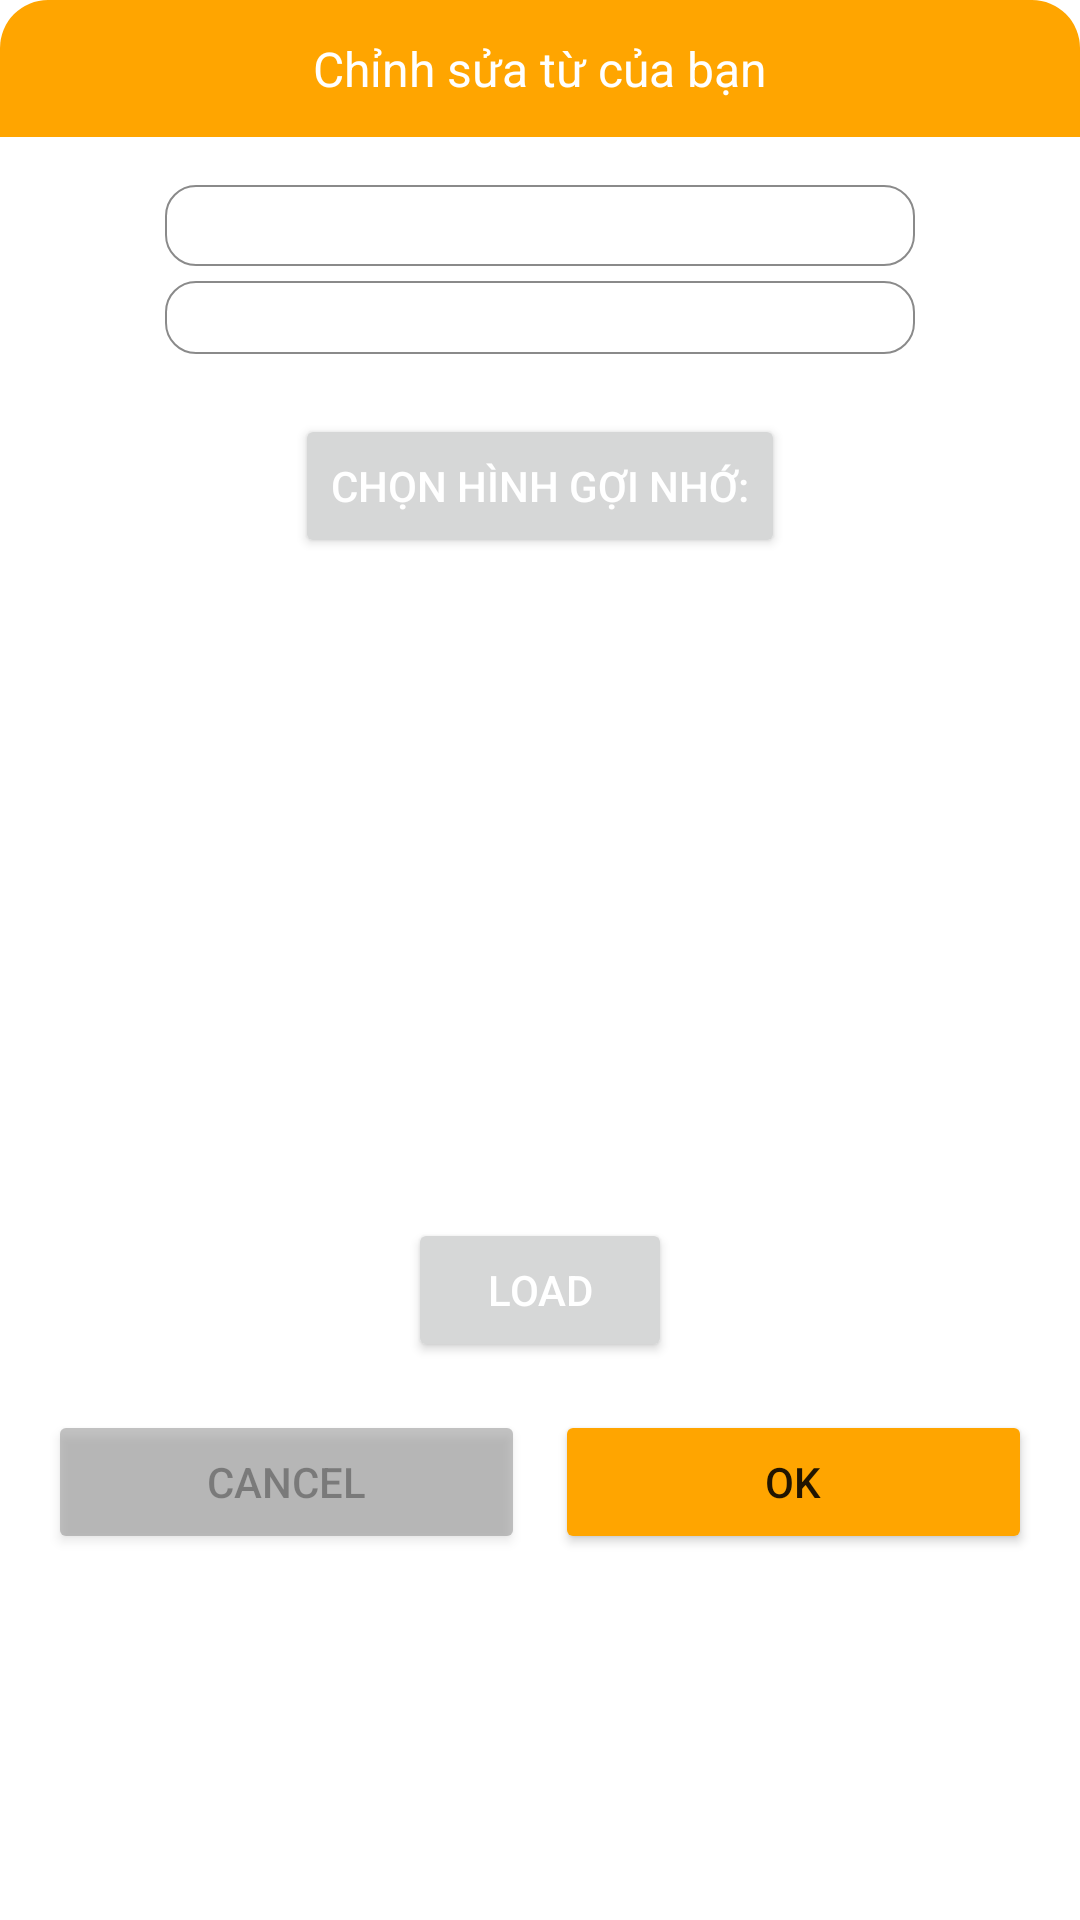

Here is an Android app screen rendered from its layout file. Give the layout XML and the strings, colors and styles it references.
<!-- AndroidManifest.xml: application theme AppTheme.MaterialTheme -->
<!-- res/layout/layout_dialog_edit.xml -->
<?xml version="1.0" encoding="utf-8"?>
<LinearLayout xmlns:android="http://schemas.android.com/apk/res/android"
    android:layout_width="match_parent"
    android:layout_height="wrap_content"
    android:background="@drawable/bg_white_corner_16"
    android:layout_margin="16dp"
    android:orientation="vertical">

    <TextView
        android:layout_width="match_parent"
        android:layout_height="wrap_content"
        android:padding="12dp"
        android:text="Chỉnh sửa từ của bạn"
        android:textColor="@color/white"
        android:textSize="16sp"
        android:gravity="center"
        android:background="@drawable/bg_yellow_corner_16_top_left_top_right"/>
    <LinearLayout
        android:layout_width="match_parent"
        android:layout_height="wrap_content"
        android:orientation="vertical"
        android:padding="16dp">

        <EditText
            android:layout_width="250dp"
            android:layout_height="wrap_content"
            android:textCursorDrawable="@drawable/color_cursor"
            android:id="@+id/edtEnglish"
            android:background="@drawable/bg_white_corner_10_boder_gray"
            android:textColor="@color/green"
            android:textSize="20sp"
            android:gravity="center"
            android:layout_gravity="center"/>

        <EditText
            android:layout_width="250dp"
            android:layout_height="wrap_content"
            android:textCursorDrawable="@drawable/color_cursor"
            android:id="@+id/edtVietnamese"
            android:background="@drawable/bg_white_corner_10_boder_gray"
            android:layout_marginTop="5dp"
            android:textColor="@color/black"
            android:textSize="18sp"
            android:gravity="center"
            android:layout_gravity="center"/>

        <Button
            android:id="@+id/btn_themhinh"
            android:layout_width="wrap_content"
            android:layout_height="wrap_content"
            android:layout_gravity="center"
            android:layout_marginTop="20dp"
            android:text="Chọn hình gợi nhớ:"
            android:textColor="@color/white"/>

        <ImageView
            android:layout_width="250dp"
            android:layout_height="200dp"
            android:id="@+id/edtHinh"
            android:layout_gravity="center"
            android:src="@drawable/add_image"/>

        <Button
            android:id="@+id/btn_loadHinh"
            android:layout_width="wrap_content"
            android:layout_height="wrap_content"
            android:layout_gravity="center"
            android:layout_marginTop="20dp"
            android:text="load"
            android:textColor="@color/white"/>

        <LinearLayout
            android:layout_width="match_parent"
            android:layout_height="wrap_content"
            android:orientation="horizontal"
            android:layout_marginTop="16dp">

            <Button
                android:id="@+id/btn_cancel"
                android:layout_width="0dp"
                android:layout_height="wrap_content"
                android:layout_weight="1"
                android:layout_marginEnd="10dp"
                android:textSize="14sp"
                android:backgroundTint="@color/gray"
                android:alpha="0.5"
                android:text="Cancel"/>
            <Button
                android:id="@+id/btn_ok"
                android:layout_width="0dp"
                android:layout_height="wrap_content"
                android:layout_weight="1"
                android:textSize="14sp"
                android:backgroundTint="@color/yellow"
                android:text="Ok"/>

        </LinearLayout>


    </LinearLayout>


</LinearLayout>
<!-- resources referenced by this layout -->
<resources>
  <color name="black">#FF000000</color>
  <color name="gray">#8A8A8A</color>
  <color name="green">#00BC14</color>
  <color name="white">#FFFFFFFF</color>
  <color name="yellow">#ffa500</color>
  <!-- drawable bg_white_corner_10_boder_gray (drawable-v24) -->
  <?xml version="1.0" encoding="utf-8"?>
  <shape xmlns:android="http://schemas.android.com/apk/res/android">
  
      <solid android:color="@color/white"/>
      <corners android:radius="10dp"/>
      <stroke android:width="0.5dp"
          android:color="@color/gray"/>
  </shape>
  <!-- drawable bg_yellow_corner_16_top_left_top_right (drawable-v24) -->
  <?xml version="1.0" encoding="utf-8"?>
  <shape xmlns:android="http://schemas.android.com/apk/res/android">
  
      <solid android:color="@color/yellow"/>
      <corners android:topLeftRadius="16dp"
               android:topRightRadius="16dp"/>
  </shape>
  <!-- drawable color_cursor (drawable) -->
  <?xml version="1.0" encoding="utf-8"?>
  <shape xmlns:android="http://schemas.android.com/apk/res/android">
      <size android:width="1dp"
          android:height="10dp"/>
      <solid android:color="#000000"  />
  </shape>
  <style name="AppTheme.MaterialTheme" parent="Theme.MaterialComponents.Light.DarkActionBar">
          <item name="windowNoTitle">true</item>
          <item name="windowActionBar">false</item>
          <item name="colorPrimary">@color/purple_200</item>
          <item name="colorPrimaryDark">@color/purple_200</item>
          <item name="colorAccent">@color/white</item>
          <item name="android:singleLine">true</item>
      </style>
  <color name="purple_200">#FFBB86FC</color>
</resources>
